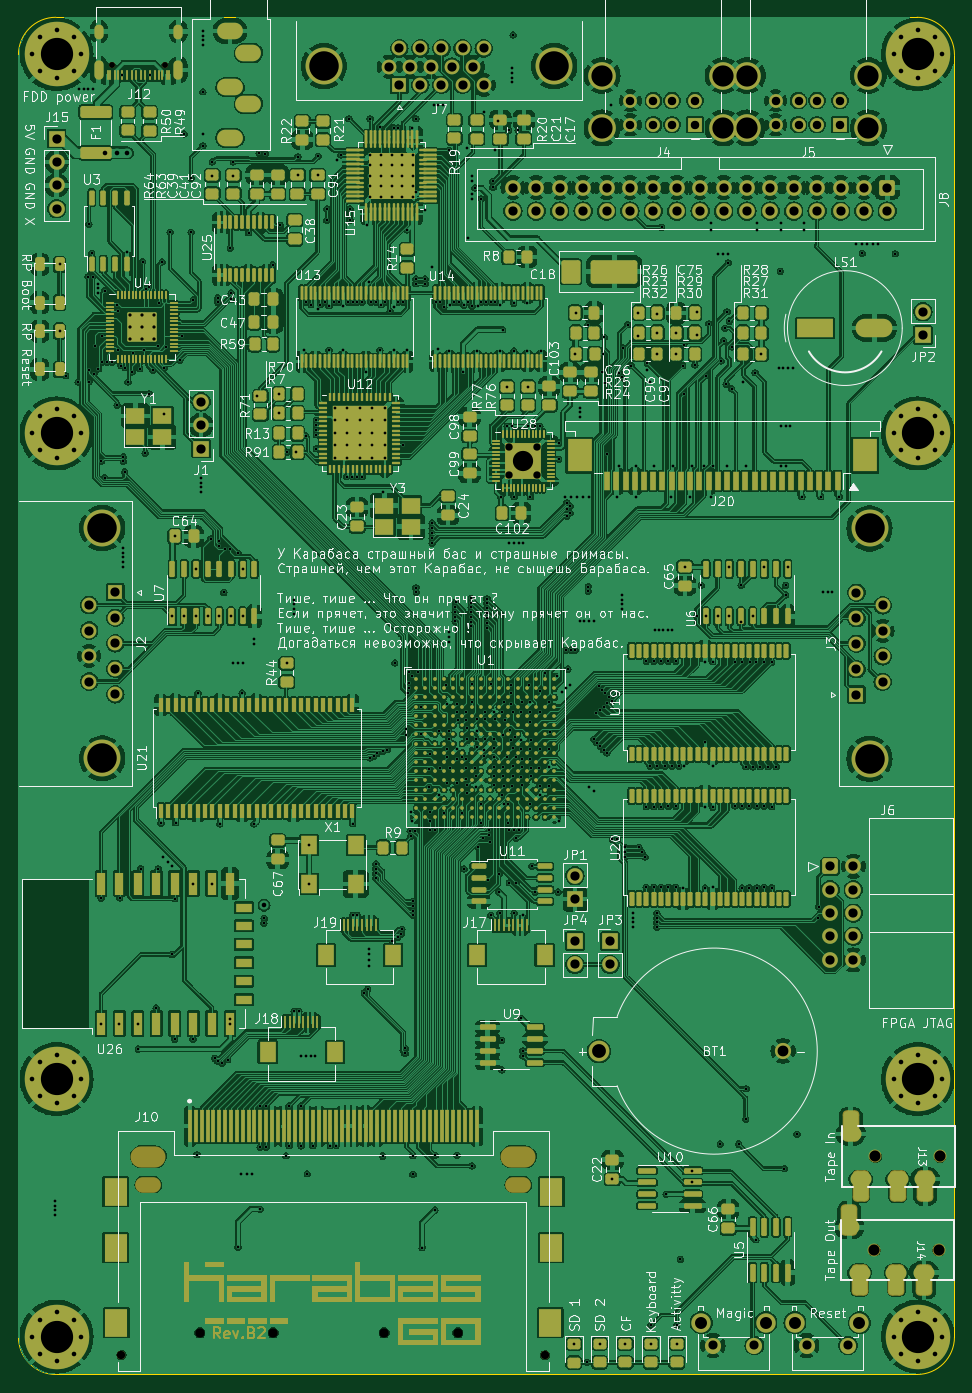
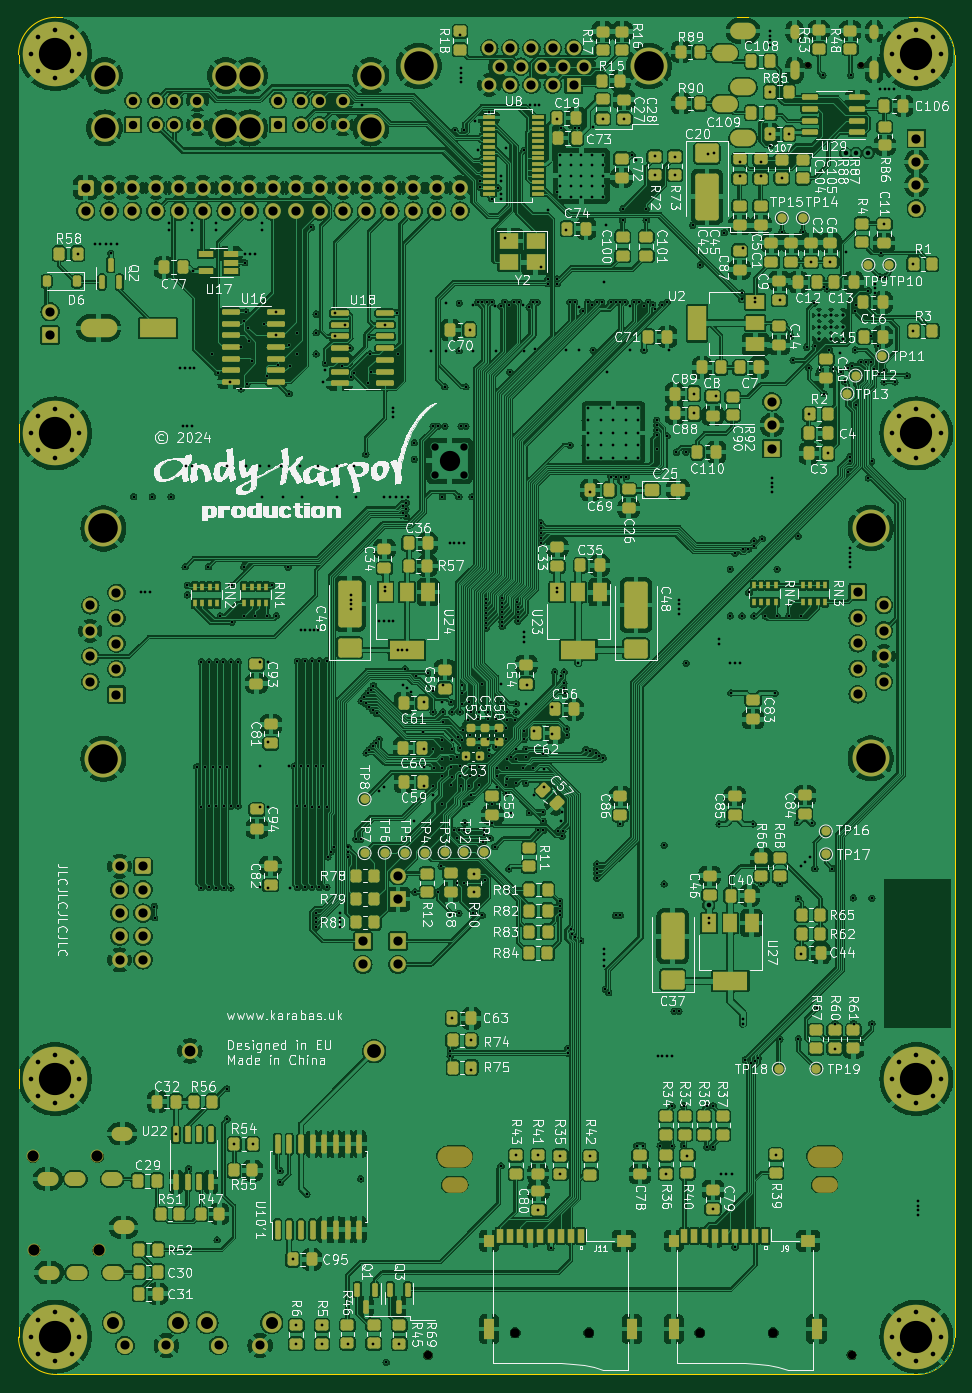
Circuit board: 13 layer files. Board 101.6 x 147.3 mm.
- bottom_copper: karabas-go-B_Cu.gbr (1294886 bytes)
- bottom_mask: karabas-go-B_Mask.gbr (28158 bytes)
- paste: karabas-go-B_Paste.gbr (19607 bytes)
- bottom_silk: karabas-go-B_Silkscreen.gbr (557109 bytes)
- outline: karabas-go-Edge_Cuts.gbr (1033 bytes)
- top_copper: karabas-go-F_Cu.gbr (1364307 bytes)
- top_mask: karabas-go-F_Mask.gbr (53243 bytes)
- paste: karabas-go-F_Paste.gbr (37299 bytes)
- top_silk: karabas-go-F_Silkscreen.gbr (311730 bytes)
- inner_copper: karabas-go-In1_Cu.gbr (1026232 bytes)
- inner_copper: karabas-go-In2_Cu.gbr (1019800 bytes)
- drill: karabas-go-NPTH.drl (1073 bytes)
- drill: karabas-go-PTH.drl (17028 bytes)

=== bottom_copper: karabas-go-B_Cu.gbr (1294886 bytes, source omitted) ===
=== bottom_mask: karabas-go-B_Mask.gbr (28158 bytes, source omitted) ===
=== paste: karabas-go-B_Paste.gbr (19607 bytes, source omitted) ===
=== bottom_silk: karabas-go-B_Silkscreen.gbr (557109 bytes, source omitted) ===
=== outline: karabas-go-Edge_Cuts.gbr ===
%TF.GenerationSoftware,KiCad,Pcbnew,7.0.10-7.0.10~ubuntu22.04.1*%
%TF.CreationDate,2024-02-17T00:40:54+02:00*%
%TF.ProjectId,karabas-go,6b617261-6261-4732-9d67-6f2e6b696361,rev?*%
%TF.SameCoordinates,Original*%
%TF.FileFunction,Profile,NP*%
%FSLAX46Y46*%
G04 Gerber Fmt 4.6, Leading zero omitted, Abs format (unit mm)*
G04 Created by KiCad (PCBNEW 7.0.10-7.0.10~ubuntu22.04.1) date 2024-02-17 00:40:54*
%MOMM*%
%LPD*%
G01*
G04 APERTURE LIST*
%TA.AperFunction,Profile*%
%ADD10C,0.050000*%
%TD*%
G04 APERTURE END LIST*
D10*
X143303318Y-36623318D02*
X143303318Y-175815318D01*
X139239318Y-179879318D02*
G75*
G03*
X143303318Y-175815318I-18J4064018D01*
G01*
X45767318Y-32559318D02*
X139239318Y-32559318D01*
X139239318Y-179879318D02*
X45767318Y-179879318D01*
X143303282Y-36623318D02*
G75*
G03*
X139239318Y-32559318I-4063982J18D01*
G01*
X41703318Y-175815318D02*
X41703318Y-36623318D01*
X41703282Y-175815318D02*
G75*
G03*
X45767318Y-179879318I4064018J18D01*
G01*
X45767318Y-32559318D02*
G75*
G03*
X41703318Y-36623318I2J-4064002D01*
G01*
M02*

=== top_copper: karabas-go-F_Cu.gbr (1364307 bytes, source omitted) ===
=== top_mask: karabas-go-F_Mask.gbr (53243 bytes, source omitted) ===
=== paste: karabas-go-F_Paste.gbr (37299 bytes, source omitted) ===
=== top_silk: karabas-go-F_Silkscreen.gbr (311730 bytes, source omitted) ===
=== inner_copper: karabas-go-In1_Cu.gbr (1026232 bytes, source omitted) ===
=== inner_copper: karabas-go-In2_Cu.gbr (1019800 bytes, source omitted) ===
=== drill: karabas-go-NPTH.drl ===
M48
; DRILL file {KiCad 7.0.10-7.0.10~ubuntu22.04.1} date Sat 17 Feb 2024 00:40:39 EET
; FORMAT={-:-/ absolute / inch / decimal}
; #@! TF.CreationDate,2024-02-17T00:40:39+02:00
; #@! TF.GenerationSoftware,Kicad,Pcbnew,7.0.10-7.0.10~ubuntu22.04.1
; #@! TF.FileFunction,NonPlated,1,4,NPTH
FMAT,2
INCH
; #@! TA.AperFunction,NonPlated,NPTH,ComponentDrill
T1C0.0256
; #@! TA.AperFunction,NonPlated,NPTH,ComponentDrill
T2C0.0354
; #@! TA.AperFunction,NonPlated,NPTH,ComponentDrill
T3C0.0394
; #@! TA.AperFunction,NonPlated,NPTH,ComponentDrill
T4C0.0472
; #@! TA.AperFunction,NonPlated,NPTH,ComponentDrill
T5C0.0669
; #@! TA.AperFunction,NonPlated,NPTH,ComponentDrill
T6C0.0906
%
G90
G05
T1
X2.0412Y-1.4876
X2.2688Y-1.4876
T2
X2.082Y-6.9983
X3.893Y-6.9983
T3
X2.4167Y-6.9033
X2.7309Y-6.9033
X3.205Y-6.9033
X3.5192Y-6.9033
T4
X5.2994Y-6.55
X5.3044Y-6.15
X5.575Y-6.55
X5.58Y-6.15
T5
G00X2.1753Y-6.27
M15
G01X2.2186Y-6.27
M16
G05
G00X3.7564Y-6.27
M15
G01X3.7997Y-6.27
M16
G05
T6
G00X2.1674Y-6.1519
M15
G01X2.2265Y-6.1519
M16
G05
G00X3.7485Y-6.1519
M15
G01X3.8076Y-6.1519
M16
G05
M30

=== drill: karabas-go-PTH.drl (17028 bytes, source omitted) ===
